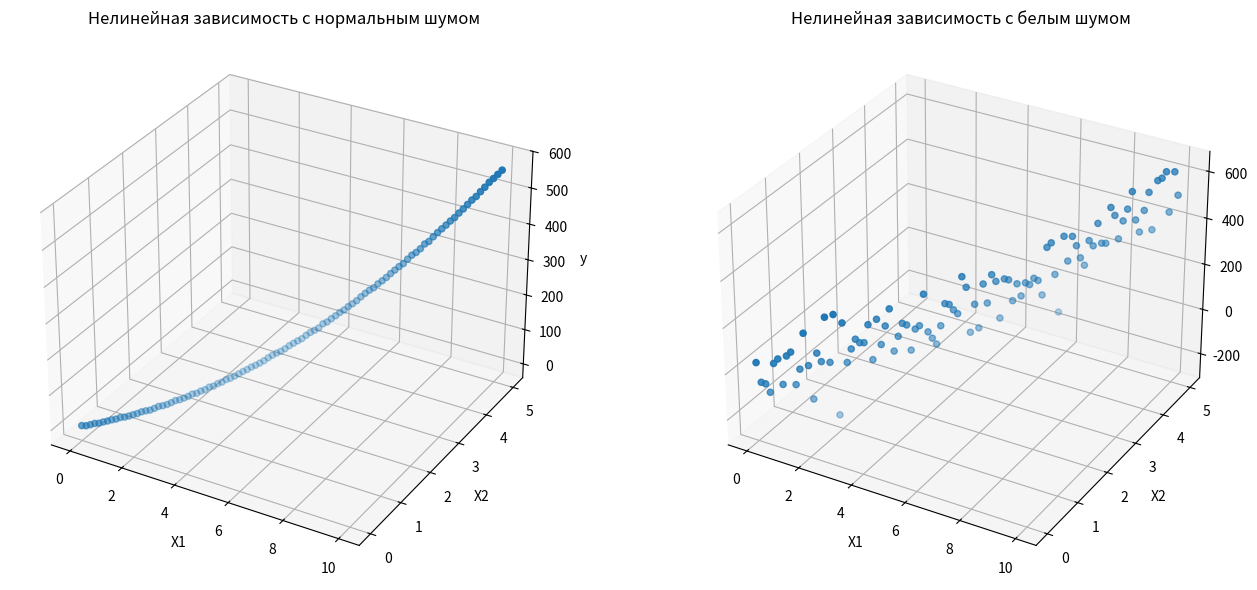

Here is the Python script that generated this plot:
import numpy as np
import matplotlib.pyplot as plt

def wng(x, snr):  # Функция для генерации белого шума
    snr = 10**(snr / 10.0)
    xpower = np.sum(x**2) / len(x)
    npower = xpower / snr
    return np.random.randn(len(x)) * np.sqrt(npower)

# Генерация данных
np.random.seed()  # Установка seed для воспроизводимости результатов
X1 = np.linspace(0, 10, 100)  # Создание массива из 100 точек в диапазоне от 0 до 10 для переменной X1
X2 = np.linspace(0, 5, 100)   # Создание массива из 100 точек в диапазоне от 0 до 5 для переменной X2

# Генерация целевой переменной y с нелинейной зависимостью
# y = 2*X1 + 3*X2 + 4*X1**2 + 5*X2**2 + 1 + шум
# Нелинейность учитывается через квадраты переменных X1 и X2 (X1**2 и X2**2)
y = 2 * X1 + 3 * X2 + 4 * X1**2 + 5 * X2**2 + 1

y_normal = y + np.random.normal(0, 1, 100)

# Добавление белого шума
snr = 10  # Отношение сигнал/шум в dB
white_noise = wng(y, snr)  # Генерация белого шума
y_with_white_noise = y + white_noise  # Добавление белого шума к данным

# Визуализация данных
fig = plt.figure(figsize=(14, 6))

# График с нормальным шумом
ax1 = fig.add_subplot(121, projection='3d')  # Первый подграфик
ax1.scatter(X1, X2, y_normal)
ax1.set_xlabel('X1')
ax1.set_ylabel('X2')
ax1.set_zlabel('y')
ax1.set_title('Нелинейная зависимость с нормальным шумом')

# График с белым шумом
ax2 = fig.add_subplot(122, projection='3d')  # Второй подграфик
ax2.scatter(X1, X2, y_with_white_noise)
ax2.set_xlabel('X1')
ax2.set_ylabel('X2')
ax2.set_zlabel('y')
ax2.set_title('Нелинейная зависимость с белым шумом')

plt.tight_layout()
plt.show()